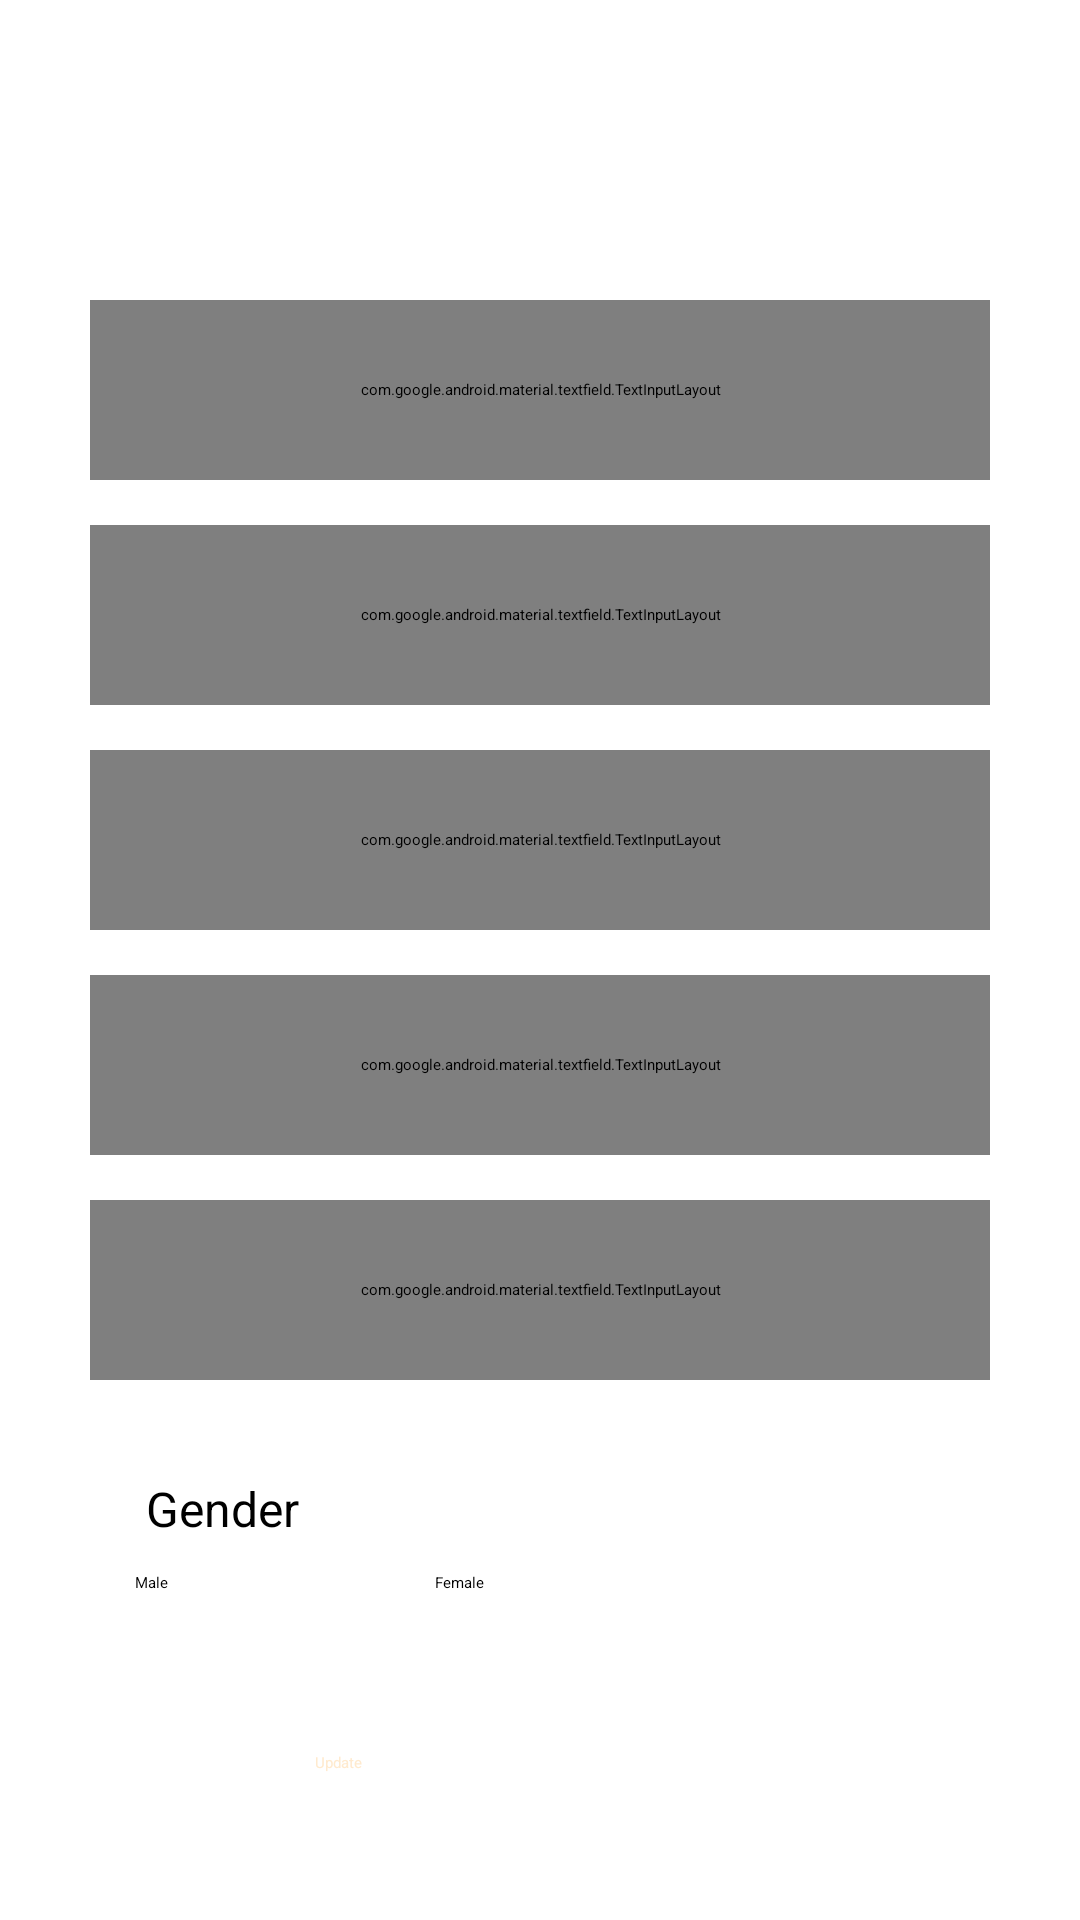

Layout XML and referenced resources for this Android screen:
<!-- AndroidManifest.xml: application theme Theme.CaPres -->
<!-- res/layout/activity_edit_data.xml -->
<?xml version="1.0" encoding="utf-8"?>
<androidx.constraintlayout.widget.ConstraintLayout
    xmlns:android="http://schemas.android.com/apk/res/android"
    xmlns:app="http://schemas.android.com/apk/res-auto"
    xmlns:tools="http://schemas.android.com/tools"
    android:layout_width="match_parent"
    android:layout_height="match_parent">


    <ImageView
        android:id="@+id/imageView4"
        android:layout_width="0dp"
        android:layout_height="50dp"
        app:layout_constraintEnd_toEndOf="parent"
        app:layout_constraintStart_toStartOf="parent"
        app:layout_constraintTop_toTopOf="parent"
        app:srcCompat="@drawable/square" />

    <TextView
        android:id="@+id/textView5"
        android:layout_width="wrap_content"
        android:layout_height="wrap_content"
        android:layout_marginTop="10dp"
        android:text="Edit Data"
        android:textColor="#FFFFFF"
        android:textSize="20dp"
        android:textStyle="bold"
        app:layout_constraintEnd_toEndOf="parent"
        app:layout_constraintHorizontal_bias="0.498"
        app:layout_constraintStart_toStartOf="parent"
        app:layout_constraintTop_toTopOf="parent" />

    <com.google.android.material.textfield.TextInputLayout
        android:id="@+id/textInputLayout1"
        android:layout_width="300dp"
        android:layout_height="60dp"
        android:layout_marginTop="100dp"
        app:boxBackgroundColor="#00FFFFFF"
        app:boxStrokeColor="@color/Primary"
        app:hintTextColor="@color/Primary"
        app:layout_constraintEnd_toEndOf="parent"
        app:layout_constraintStart_toStartOf="parent"
        app:layout_constraintTop_toTopOf="parent">

        <com.google.android.material.textfield.TextInputEditText
            android:layout_width="match_parent"
            android:layout_height="wrap_content"
            android:hint="NIP"
            android:textColorHint="@color/Primary" />
    </com.google.android.material.textfield.TextInputLayout>

    <com.google.android.material.textfield.TextInputLayout
        android:id="@+id/textInputLayout2"
        android:layout_width="300dp"
        android:layout_height="60dp"
        android:layout_marginTop="175dp"
        app:boxBackgroundColor="#00FFFFFF"
        app:boxStrokeColor="@color/Primary"
        app:hintTextColor="@color/Primary"
        app:layout_constraintEnd_toEndOf="parent"
        app:layout_constraintStart_toStartOf="parent"
        app:layout_constraintTop_toTopOf="parent">

        <com.google.android.material.textfield.TextInputEditText
            android:layout_width="match_parent"
            android:layout_height="wrap_content"
            android:hint="NIDN"
            android:textColorHint="@color/Primary" />
    </com.google.android.material.textfield.TextInputLayout>

    <com.google.android.material.textfield.TextInputLayout
        android:id="@+id/textInputLayout3"
        android:layout_width="300dp"
        android:layout_height="60dp"
        android:layout_marginTop="250dp"
        app:boxBackgroundColor="#00FFFFFF"
        app:boxStrokeColor="@color/Primary"
        app:hintTextColor="@color/Primary"
        app:layout_constraintEnd_toEndOf="parent"
        app:layout_constraintStart_toStartOf="parent"
        app:layout_constraintTop_toTopOf="parent">

        <com.google.android.material.textfield.TextInputEditText
            android:layout_width="match_parent"
            android:layout_height="wrap_content"
            android:hint="Name"
            android:textColorHint="@color/Primary" />
    </com.google.android.material.textfield.TextInputLayout>

    <com.google.android.material.textfield.TextInputLayout
        android:id="@+id/textInputLayout4"
        android:layout_width="300dp"
        android:layout_height="60dp"
        android:layout_marginTop="325dp"
        app:boxBackgroundColor="#00FFFFFF"
        app:boxStrokeColor="@color/Primary"
        app:hintTextColor="@color/Primary"
        app:layout_constraintEnd_toEndOf="parent"
        app:layout_constraintStart_toStartOf="parent"
        app:layout_constraintTop_toTopOf="parent">

        <com.google.android.material.textfield.TextInputEditText
            android:layout_width="match_parent"
            android:layout_height="wrap_content"
            android:hint="Email"
            android:textColorHint="@color/Primary" />
    </com.google.android.material.textfield.TextInputLayout>

    <com.google.android.material.textfield.TextInputLayout
        android:id="@+id/textInputLayout5"
        android:layout_width="300dp"
        android:layout_height="60dp"
        android:layout_marginTop="400dp"
        app:boxBackgroundColor="#00FFFFFF"
        app:boxStrokeColor="@color/Primary"
        app:hintTextColor="@color/Primary"
        app:layout_constraintEnd_toEndOf="parent"
        app:layout_constraintStart_toStartOf="parent"
        app:layout_constraintTop_toTopOf="parent">

        <com.google.android.material.textfield.TextInputEditText
            android:layout_width="match_parent"
            android:layout_height="wrap_content"
            android:hint="Description"
            android:textColorHint="@color/Primary" />
    </com.google.android.material.textfield.TextInputLayout>

    <TextView
        android:id="@+id/textView6"
        android:layout_width="wrap_content"
        android:layout_height="wrap_content"
        android:layout_marginTop="32dp"
        android:text="Gender"
        android:textSize="16dp"
        app:layout_constraintEnd_toEndOf="parent"
        app:layout_constraintHorizontal_bias="0.158"
        app:layout_constraintStart_toStartOf="parent"
        app:layout_constraintTop_toBottomOf="@+id/textInputLayout5" />

    <RadioGroup
        android:id="@+id/radioGroup"
        android:layout_width="198dp"
        android:layout_height="42dp"
        android:layout_marginTop="524dp"
        android:orientation="horizontal"
        app:layout_constraintEnd_toEndOf="parent"
        app:layout_constraintHorizontal_bias="0.277"
        app:layout_constraintStart_toStartOf="parent"
        app:layout_constraintTop_toTopOf="parent">

        <RadioButton
            android:id="@+id/radio_male"
            android:layout_width="100dp"
            android:layout_height="40dp"
            android:onClick="checkbutton"
            android:text="Male" />

        <RadioButton
            android:id="@+id/radio_female"
            android:layout_width="100dp"
            android:layout_height="40dp"
            android:onClick="checkbutton"
            android:text="Female" />

    </RadioGroup>

    <Button
        android:id="@+id/button2"
        android:layout_width="150dp"
        android:layout_height="wrap_content"
        android:layout_marginTop="18dp"
        android:text="Update"
        android:textColor="@color/Secondary"
        app:layout_constraintEnd_toEndOf="parent"
        app:layout_constraintStart_toStartOf="parent"
        app:layout_constraintTop_toBottomOf="@+id/radioGroup" />


</androidx.constraintlayout.widget.ConstraintLayout>
<!-- resources referenced by this layout -->
<resources>
  <color name="Primary">#7F5024</color>
  <color name="Secondary">#FFEACE</color>
  <!-- drawable square (drawable) -->
  <?xml version="1.0" encoding="utf-8"?>
  <selector xmlns:android="http://schemas.android.com/apk/res/android">
      <item>
          <shape android:shape="rectangle">
              <solid android:color="@color/Primary"/>
          </shape>
      </item>
  </selector>
</resources>
